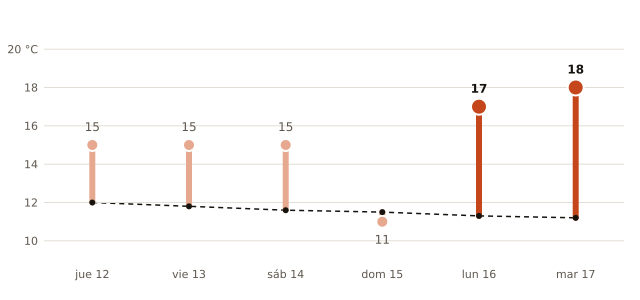

The table this chart was drawn from, first rows:
fecha, máxima_prevista_C, máxima_normal_1991_2020_C
2026-11-12, 15, 12.0
2026-11-13, 15, 11.8
2026-11-14, 15, 11.6
2026-11-15, 11, 11.5
2026-11-16, 17, 11.3
2026-11-17, 18, 11.2
